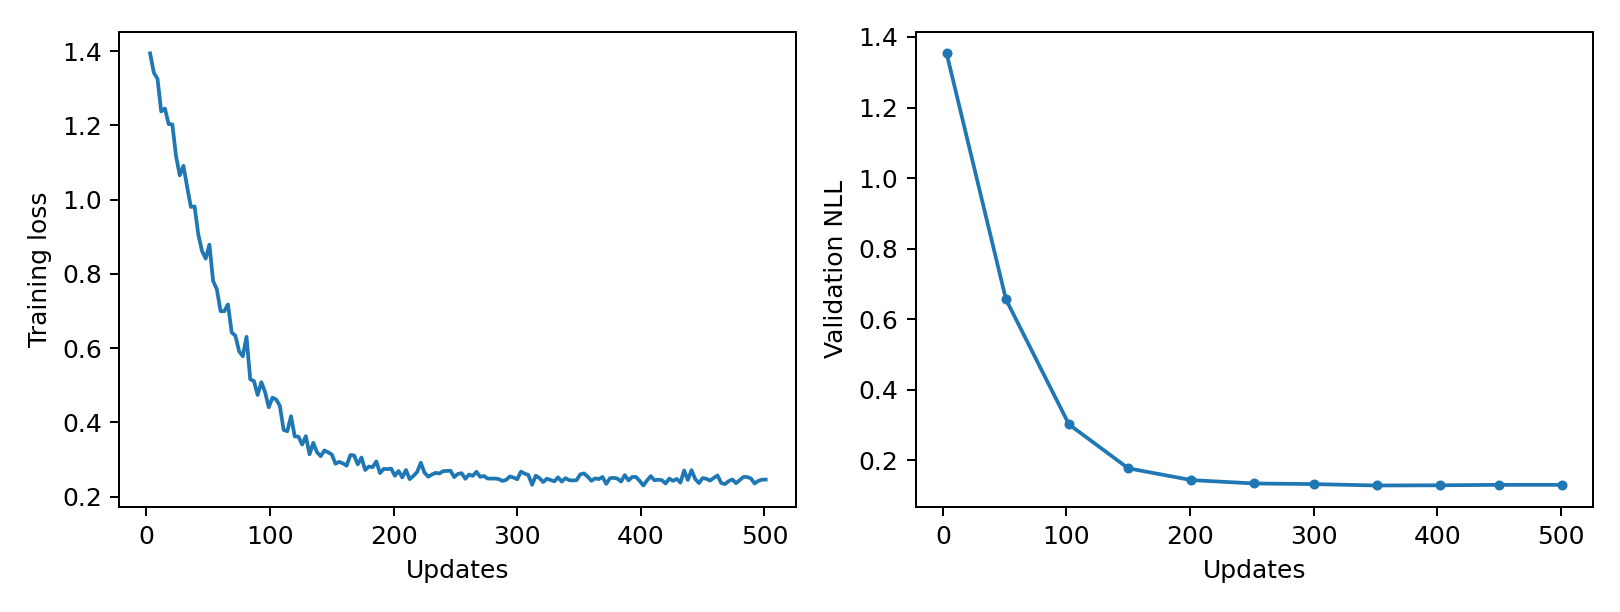

Data behind this chart, as committed beside it:
epoch, updates, train_loss, validation_nll, train_seconds, peak_gpu_mib
1, 3, 1.394, 1.354, 0.2404, 1196
2, 6, 1.342, , 0.2363, 1196
3, 9, 1.326, , 0.237, 1196
4, 12, 1.238, , 0.2374, 1196
5, 15, 1.245, , 0.2344, 1196
6, 18, 1.204, , 0.232, 1196
7, 21, 1.203, , 0.2313, 1196
8, 24, 1.117, , 0.2305, 1196
9, 27, 1.066, , 0.2321, 1196
10, 30, 1.091, , 0.2317, 1196
11, 33, 1.034, , 0.233, 1196
12, 36, 0.9805, , 0.2317, 1196
13, 39, 0.9817, , 0.2317, 1196
14, 42, 0.9063, , 0.2326, 1196
15, 45, 0.8618, , 0.2332, 1196
16, 48, 0.8411, , 0.2311, 1196
17, 51, 0.879, 0.6565, 0.2303, 1196
18, 54, 0.7806, , 0.2346, 1196
19, 57, 0.7587, , 0.2351, 1196
20, 60, 0.6998, , 0.236, 1196
21, 63, 0.6994, , 0.2346, 1196
22, 66, 0.7177, , 0.2321, 1196
23, 69, 0.6423, , 0.2319, 1196
24, 72, 0.6335, , 0.2323, 1196
25, 75, 0.5917, , 0.2306, 1196
26, 78, 0.5782, , 0.2313, 1196
27, 81, 0.6305, , 0.2309, 1196
28, 84, 0.5161, , 0.2322, 1196
29, 87, 0.5115, , 0.2305, 1196
30, 90, 0.4738, , 0.2312, 1196
31, 93, 0.5083, , 0.2316, 1196
32, 96, 0.4821, , 0.2328, 1196
33, 99, 0.4407, , 0.2313, 1196
34, 102, 0.4666, 0.3019, 0.2324, 1196
35, 105, 0.4618, , 0.2353, 1196
36, 108, 0.4443, , 0.2374, 1196
37, 111, 0.38, , 0.2352, 1196
38, 114, 0.3762, , 0.2337, 1196
39, 117, 0.4167, , 0.2324, 1196
40, 120, 0.3622, , 0.2332, 1196
41, 123, 0.3618, , 0.2316, 1196
42, 126, 0.3404, , 0.2318, 1196
43, 129, 0.363, , 0.2315, 1196
44, 132, 0.3141, , 0.2319, 1196
45, 135, 0.3449, , 0.2316, 1196
46, 138, 0.3197, , 0.2309, 1196
47, 141, 0.309, , 0.2306, 1196
48, 144, 0.3244, , 0.2311, 1196
49, 147, 0.3194, , 0.2316, 1196
50, 150, 0.3136, 0.1774, 0.2316, 1196
51, 153, 0.2887, , 0.2413, 1196
52, 156, 0.2936, , 0.236, 1196
53, 159, 0.2896, , 0.2353, 1196
54, 162, 0.2835, , 0.2334, 1196
55, 165, 0.3119, , 0.2323, 1196
56, 168, 0.3113, , 0.2323, 1196
57, 171, 0.287, , 0.2309, 1196
58, 174, 0.3053, , 0.2324, 1196
59, 177, 0.2717, , 0.2321, 1196
60, 180, 0.2812, , 0.231, 1196
... 107 more rows
